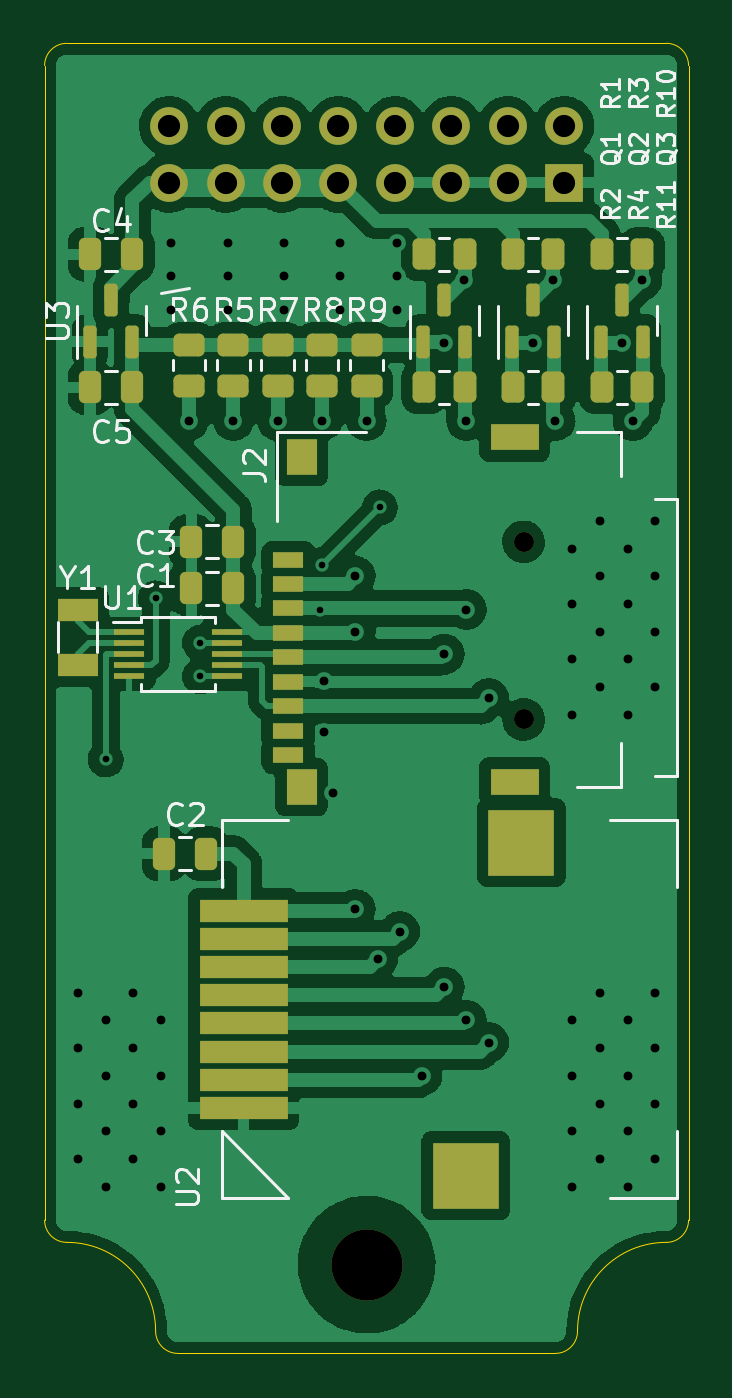
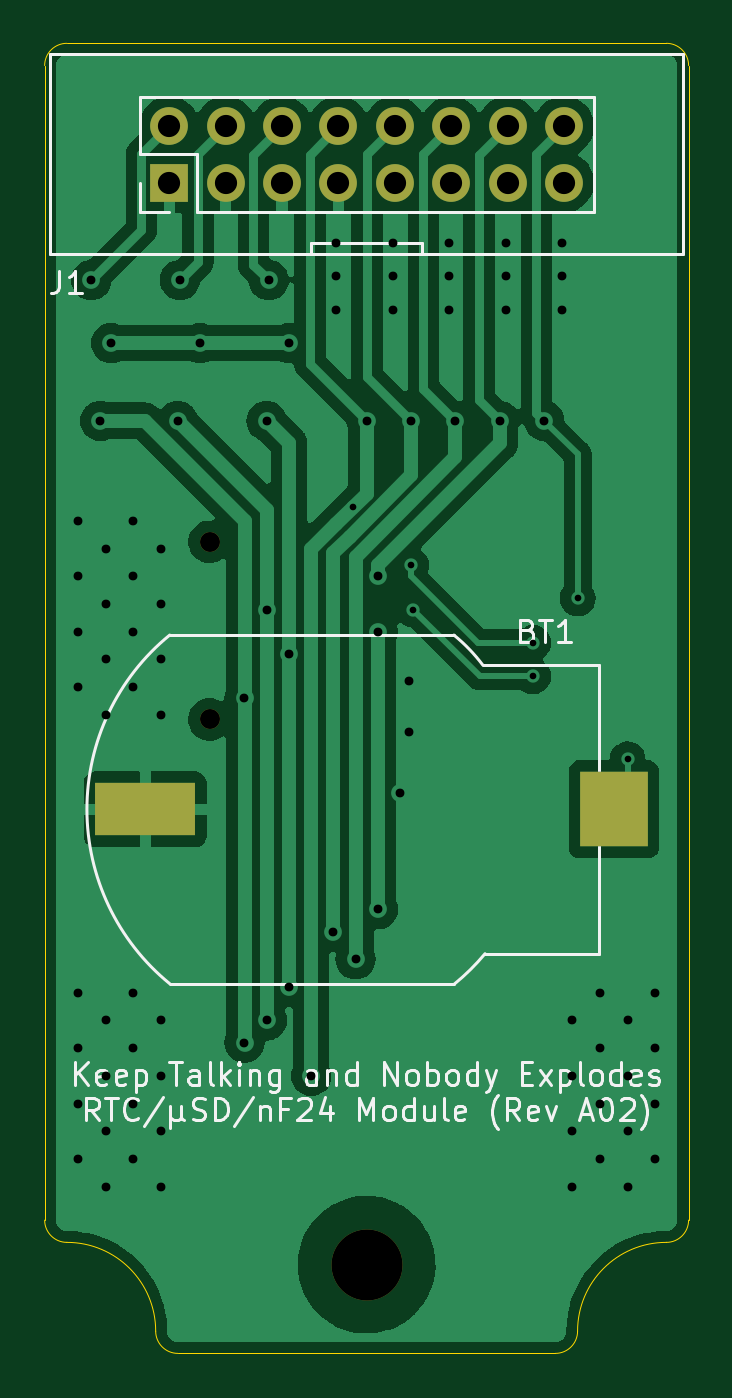
Circuit board: 11 layer files. Board 29.0 x 59.0 mm.
- bottom_copper: SPIRadioCFRTC-B_Cu.gbl (70705 bytes)
- bottom_mask: SPIRadioCFRTC-B_Mask.gbs (1231 bytes)
- paste: SPIRadioCFRTC-B_Paste.gbp (592 bytes)
- bottom_silk: SPIRadioCFRTC-B_Silkscreen.gbo (17437 bytes)
- outline: SPIRadioCFRTC-Edge_Cuts.gm1 (1270 bytes)
- top_copper: SPIRadioCFRTC-F_Cu.gtl (119268 bytes)
- top_mask: SPIRadioCFRTC-F_Mask.gts (4674 bytes)
- paste: SPIRadioCFRTC-F_Paste.gtp (4052 bytes)
- top_silk: SPIRadioCFRTC-F_Silkscreen.gto (24334 bytes)
- drill: SPIRadioCFRTC-NPTH.drl (449 bytes)
- drill: SPIRadioCFRTC-PTH.drl (2246 bytes)

=== bottom_copper: SPIRadioCFRTC-B_Cu.gbl (70705 bytes, source omitted) ===
=== bottom_mask: SPIRadioCFRTC-B_Mask.gbs ===
%TF.GenerationSoftware,KiCad,Pcbnew,(6.0.9)*%
%TF.CreationDate,2022-12-02T21:30:47+00:00*%
%TF.ProjectId,SPIRadioCFRTC,53504952-6164-4696-9f43-465254432e6b,rev?*%
%TF.SameCoordinates,Original*%
%TF.FileFunction,Soldermask,Bot*%
%TF.FilePolarity,Negative*%
%FSLAX46Y46*%
G04 Gerber Fmt 4.6, Leading zero omitted, Abs format (unit mm)*
G04 Created by KiCad (PCBNEW (6.0.9)) date 2022-12-02 21:30:47*
%MOMM*%
%LPD*%
G01*
G04 APERTURE LIST*
%ADD10C,3.200000*%
%ADD11C,0.900000*%
%ADD12R,1.700000X1.700000*%
%ADD13O,1.700000X1.700000*%
%ADD14R,3.050000X3.400000*%
%ADD15R,4.500000X2.400000*%
G04 APERTURE END LIST*
D10*
%TO.C,REF\u002A\u002A*%
X35000000Y-75500000D03*
%TD*%
D11*
%TO.C,J2*%
X42070000Y-50950000D03*
X42070000Y-42950000D03*
%TD*%
D12*
%TO.C,J1*%
X43890000Y-26770000D03*
D13*
X43890000Y-24230000D03*
X41350000Y-26770000D03*
X41350000Y-24230000D03*
X38810000Y-26770000D03*
X38810000Y-24230000D03*
X36270000Y-26770000D03*
X36270000Y-24230000D03*
X33730000Y-26770000D03*
X33730000Y-24230000D03*
X31190000Y-26770000D03*
X31190000Y-24230000D03*
X28650000Y-26770000D03*
X28650000Y-24230000D03*
X26110000Y-26770000D03*
X26110000Y-24230000D03*
%TD*%
D14*
%TO.C,BT1*%
X23868350Y-55000000D03*
D15*
X44968350Y-55000000D03*
%TD*%
M02*

=== paste: SPIRadioCFRTC-B_Paste.gbp ===
%TF.GenerationSoftware,KiCad,Pcbnew,(6.0.9)*%
%TF.CreationDate,2022-12-02T21:30:47+00:00*%
%TF.ProjectId,SPIRadioCFRTC,53504952-6164-4696-9f43-465254432e6b,rev?*%
%TF.SameCoordinates,Original*%
%TF.FileFunction,Paste,Bot*%
%TF.FilePolarity,Positive*%
%FSLAX46Y46*%
G04 Gerber Fmt 4.6, Leading zero omitted, Abs format (unit mm)*
G04 Created by KiCad (PCBNEW (6.0.9)) date 2022-12-02 21:30:47*
%MOMM*%
%LPD*%
G01*
G04 APERTURE LIST*
%ADD10R,3.050000X3.400000*%
%ADD11R,4.500000X2.400000*%
G04 APERTURE END LIST*
D10*
%TO.C,BT1*%
X23868350Y-55000000D03*
D11*
X44968350Y-55000000D03*
%TD*%
M02*

=== bottom_silk: SPIRadioCFRTC-B_Silkscreen.gbo (17437 bytes, source omitted) ===
=== outline: SPIRadioCFRTC-Edge_Cuts.gm1 ===
%TF.GenerationSoftware,KiCad,Pcbnew,(6.0.9)*%
%TF.CreationDate,2022-12-02T21:30:47+00:00*%
%TF.ProjectId,SPIRadioCFRTC,53504952-6164-4696-9f43-465254432e6b,rev?*%
%TF.SameCoordinates,Original*%
%TF.FileFunction,Profile,NP*%
%FSLAX46Y46*%
G04 Gerber Fmt 4.6, Leading zero omitted, Abs format (unit mm)*
G04 Created by KiCad (PCBNEW (6.0.9)) date 2022-12-02 21:30:47*
%MOMM*%
%LPD*%
G01*
G04 APERTURE LIST*
%TA.AperFunction,Profile*%
%ADD10C,0.050000*%
%TD*%
G04 APERTURE END LIST*
D10*
X21500000Y-20500000D02*
X48500000Y-20500000D01*
X49500000Y-21500000D02*
X49500000Y-73500000D01*
X43500000Y-79500000D02*
X26500000Y-79500000D01*
X20500000Y-73500000D02*
X20500000Y-21500000D01*
X21500000Y-20500000D02*
G75*
G03*
X20500000Y-21500000I0J-1000000D01*
G01*
X49500000Y-21500000D02*
G75*
G03*
X48500000Y-20500000I-1000000J0D01*
G01*
X43500000Y-79500000D02*
G75*
G03*
X44500000Y-78500000I0J1000000D01*
G01*
X25500000Y-78500000D02*
G75*
G03*
X26500000Y-79500000I1000000J0D01*
G01*
X48500000Y-74500000D02*
G75*
G03*
X49500000Y-73500000I0J1000000D01*
G01*
X20500000Y-73500000D02*
G75*
G03*
X21500000Y-74500000I1000000J0D01*
G01*
X25500000Y-78500000D02*
G75*
G03*
X21500000Y-74500000I-4000000J0D01*
G01*
X48500000Y-74500000D02*
G75*
G03*
X44500000Y-78500000I0J-4000000D01*
G01*
M02*

=== top_copper: SPIRadioCFRTC-F_Cu.gtl (119268 bytes, source omitted) ===
=== top_mask: SPIRadioCFRTC-F_Mask.gts ===
%TF.GenerationSoftware,KiCad,Pcbnew,(6.0.9)*%
%TF.CreationDate,2022-12-02T21:30:47+00:00*%
%TF.ProjectId,SPIRadioCFRTC,53504952-6164-4696-9f43-465254432e6b,rev?*%
%TF.SameCoordinates,Original*%
%TF.FileFunction,Soldermask,Top*%
%TF.FilePolarity,Negative*%
%FSLAX46Y46*%
G04 Gerber Fmt 4.6, Leading zero omitted, Abs format (unit mm)*
G04 Created by KiCad (PCBNEW (6.0.9)) date 2022-12-02 21:30:47*
%MOMM*%
%LPD*%
G01*
G04 APERTURE LIST*
G04 Aperture macros list*
%AMRoundRect*
0 Rectangle with rounded corners*
0 $1 Rounding radius*
0 $2 $3 $4 $5 $6 $7 $8 $9 X,Y pos of 4 corners*
0 Add a 4 corners polygon primitive as box body*
4,1,4,$2,$3,$4,$5,$6,$7,$8,$9,$2,$3,0*
0 Add four circle primitives for the rounded corners*
1,1,$1+$1,$2,$3*
1,1,$1+$1,$4,$5*
1,1,$1+$1,$6,$7*
1,1,$1+$1,$8,$9*
0 Add four rect primitives between the rounded corners*
20,1,$1+$1,$2,$3,$4,$5,0*
20,1,$1+$1,$4,$5,$6,$7,0*
20,1,$1+$1,$6,$7,$8,$9,0*
20,1,$1+$1,$8,$9,$2,$3,0*%
G04 Aperture macros list end*
%ADD10C,3.200000*%
%ADD11RoundRect,0.250000X0.250000X0.475000X-0.250000X0.475000X-0.250000X-0.475000X0.250000X-0.475000X0*%
%ADD12RoundRect,0.150000X0.150000X-0.587500X0.150000X0.587500X-0.150000X0.587500X-0.150000X-0.587500X0*%
%ADD13R,1.400000X0.300000*%
%ADD14R,4.000000X1.000000*%
%ADD15R,3.000000X3.000000*%
%ADD16RoundRect,0.250000X0.450000X-0.262500X0.450000X0.262500X-0.450000X0.262500X-0.450000X-0.262500X0*%
%ADD17RoundRect,0.250000X0.262500X0.450000X-0.262500X0.450000X-0.262500X-0.450000X0.262500X-0.450000X0*%
%ADD18C,0.900000*%
%ADD19R,1.400000X0.700000*%
%ADD20R,1.400000X1.600000*%
%ADD21R,2.200000X1.200000*%
%ADD22R,1.800000X1.000000*%
%ADD23R,1.700000X1.700000*%
%ADD24O,1.700000X1.700000*%
G04 APERTURE END LIST*
D10*
%TO.C,REF\u002A\u002A*%
X35000000Y-75500000D03*
%TD*%
D11*
%TO.C,C2*%
X27783000Y-57000000D03*
X25883000Y-57000000D03*
%TD*%
D12*
%TO.C,Q2*%
X41550000Y-33937500D03*
X43450000Y-33937500D03*
X42500000Y-32062500D03*
%TD*%
%TO.C,U3*%
X22550000Y-33937500D03*
X24450000Y-33937500D03*
X23500000Y-32062500D03*
%TD*%
D13*
%TO.C,U1*%
X24300000Y-47000000D03*
X24300000Y-47500000D03*
X24300000Y-48000000D03*
X24300000Y-48500000D03*
X24300000Y-49000000D03*
X28700000Y-49000000D03*
X28700000Y-48500000D03*
X28700000Y-48000000D03*
X28700000Y-47500000D03*
X28700000Y-47000000D03*
%TD*%
D14*
%TO.C,U2*%
X29470000Y-59555000D03*
X29470000Y-60825000D03*
X29470000Y-62095000D03*
X29470000Y-63365000D03*
X29470000Y-64635000D03*
X29470000Y-65905000D03*
X29470000Y-67175000D03*
X29470000Y-68445000D03*
D15*
X41970000Y-56500000D03*
X39470000Y-71500000D03*
%TD*%
D16*
%TO.C,R6*%
X27000000Y-35912500D03*
X27000000Y-34087500D03*
%TD*%
D12*
%TO.C,Q3*%
X45550000Y-33937500D03*
X47450000Y-33937500D03*
X46500000Y-32062500D03*
%TD*%
D11*
%TO.C,C3*%
X29000000Y-42950000D03*
X27100000Y-42950000D03*
%TD*%
D16*
%TO.C,R8*%
X33000000Y-35912500D03*
X33000000Y-34087500D03*
%TD*%
D17*
%TO.C,R1*%
X39412500Y-30000000D03*
X37587500Y-30000000D03*
%TD*%
%TO.C,R4*%
X43412500Y-36000000D03*
X41587500Y-36000000D03*
%TD*%
D12*
%TO.C,Q1*%
X37550000Y-33937500D03*
X39450000Y-33937500D03*
X38500000Y-32062500D03*
%TD*%
D18*
%TO.C,J2*%
X42070000Y-50950000D03*
X42070000Y-42950000D03*
D19*
X31470000Y-43750000D03*
X31470000Y-44850000D03*
X31470000Y-45950000D03*
X31470000Y-47050000D03*
X31470000Y-48150000D03*
X31470000Y-49250000D03*
X31470000Y-50350000D03*
X31470000Y-51450000D03*
X31470000Y-52550000D03*
D20*
X32070000Y-39150000D03*
D21*
X41670000Y-53750000D03*
X41670000Y-38250000D03*
D20*
X32070000Y-54000000D03*
%TD*%
D16*
%TO.C,R5*%
X29000000Y-35912500D03*
X29000000Y-34087500D03*
%TD*%
D17*
%TO.C,R10*%
X47412500Y-30000000D03*
X45587500Y-30000000D03*
%TD*%
D11*
%TO.C,C1*%
X29000000Y-45050000D03*
X27100000Y-45050000D03*
%TD*%
D22*
%TO.C,Y1*%
X22000000Y-48500000D03*
X22000000Y-46000000D03*
%TD*%
D17*
%TO.C,R3*%
X43412500Y-30000000D03*
X41587500Y-30000000D03*
%TD*%
D11*
%TO.C,C5*%
X24450000Y-36000000D03*
X22550000Y-36000000D03*
%TD*%
D17*
%TO.C,R2*%
X39412500Y-36000000D03*
X37587500Y-36000000D03*
%TD*%
D11*
%TO.C,C4*%
X24450000Y-30000000D03*
X22550000Y-30000000D03*
%TD*%
D16*
%TO.C,R7*%
X31000000Y-35912500D03*
X31000000Y-34087500D03*
%TD*%
%TO.C,R9*%
X35000000Y-35912500D03*
X35000000Y-34087500D03*
%TD*%
D17*
%TO.C,R11*%
X47412500Y-36000000D03*
X45587500Y-36000000D03*
%TD*%
D23*
%TO.C,J1*%
X43890000Y-26770000D03*
D24*
X43890000Y-24230000D03*
X41350000Y-26770000D03*
X41350000Y-24230000D03*
X38810000Y-26770000D03*
X38810000Y-24230000D03*
X36270000Y-26770000D03*
X36270000Y-24230000D03*
X33730000Y-26770000D03*
X33730000Y-24230000D03*
X31190000Y-26770000D03*
X31190000Y-24230000D03*
X28650000Y-26770000D03*
X28650000Y-24230000D03*
X26110000Y-26770000D03*
X26110000Y-24230000D03*
%TD*%
M02*

=== paste: SPIRadioCFRTC-F_Paste.gtp ===
%TF.GenerationSoftware,KiCad,Pcbnew,(6.0.9)*%
%TF.CreationDate,2022-12-02T21:30:47+00:00*%
%TF.ProjectId,SPIRadioCFRTC,53504952-6164-4696-9f43-465254432e6b,rev?*%
%TF.SameCoordinates,Original*%
%TF.FileFunction,Paste,Top*%
%TF.FilePolarity,Positive*%
%FSLAX46Y46*%
G04 Gerber Fmt 4.6, Leading zero omitted, Abs format (unit mm)*
G04 Created by KiCad (PCBNEW (6.0.9)) date 2022-12-02 21:30:47*
%MOMM*%
%LPD*%
G01*
G04 APERTURE LIST*
G04 Aperture macros list*
%AMRoundRect*
0 Rectangle with rounded corners*
0 $1 Rounding radius*
0 $2 $3 $4 $5 $6 $7 $8 $9 X,Y pos of 4 corners*
0 Add a 4 corners polygon primitive as box body*
4,1,4,$2,$3,$4,$5,$6,$7,$8,$9,$2,$3,0*
0 Add four circle primitives for the rounded corners*
1,1,$1+$1,$2,$3*
1,1,$1+$1,$4,$5*
1,1,$1+$1,$6,$7*
1,1,$1+$1,$8,$9*
0 Add four rect primitives between the rounded corners*
20,1,$1+$1,$2,$3,$4,$5,0*
20,1,$1+$1,$4,$5,$6,$7,0*
20,1,$1+$1,$6,$7,$8,$9,0*
20,1,$1+$1,$8,$9,$2,$3,0*%
G04 Aperture macros list end*
%ADD10RoundRect,0.250000X0.250000X0.475000X-0.250000X0.475000X-0.250000X-0.475000X0.250000X-0.475000X0*%
%ADD11RoundRect,0.150000X0.150000X-0.587500X0.150000X0.587500X-0.150000X0.587500X-0.150000X-0.587500X0*%
%ADD12R,1.400000X0.300000*%
%ADD13R,4.000000X1.000000*%
%ADD14R,3.000000X3.000000*%
%ADD15RoundRect,0.250000X0.450000X-0.262500X0.450000X0.262500X-0.450000X0.262500X-0.450000X-0.262500X0*%
%ADD16RoundRect,0.250000X0.262500X0.450000X-0.262500X0.450000X-0.262500X-0.450000X0.262500X-0.450000X0*%
%ADD17R,1.400000X0.700000*%
%ADD18R,1.400000X1.600000*%
%ADD19R,2.200000X1.200000*%
%ADD20R,1.800000X1.000000*%
G04 APERTURE END LIST*
D10*
%TO.C,C2*%
X27783000Y-57000000D03*
X25883000Y-57000000D03*
%TD*%
D11*
%TO.C,Q2*%
X41550000Y-33937500D03*
X43450000Y-33937500D03*
X42500000Y-32062500D03*
%TD*%
%TO.C,U3*%
X22550000Y-33937500D03*
X24450000Y-33937500D03*
X23500000Y-32062500D03*
%TD*%
D12*
%TO.C,U1*%
X24300000Y-47000000D03*
X24300000Y-47500000D03*
X24300000Y-48000000D03*
X24300000Y-48500000D03*
X24300000Y-49000000D03*
X28700000Y-49000000D03*
X28700000Y-48500000D03*
X28700000Y-48000000D03*
X28700000Y-47500000D03*
X28700000Y-47000000D03*
%TD*%
D13*
%TO.C,U2*%
X29470000Y-59555000D03*
X29470000Y-60825000D03*
X29470000Y-62095000D03*
X29470000Y-63365000D03*
X29470000Y-64635000D03*
X29470000Y-65905000D03*
X29470000Y-67175000D03*
X29470000Y-68445000D03*
D14*
X41970000Y-56500000D03*
X39470000Y-71500000D03*
%TD*%
D15*
%TO.C,R6*%
X27000000Y-35912500D03*
X27000000Y-34087500D03*
%TD*%
D11*
%TO.C,Q3*%
X45550000Y-33937500D03*
X47450000Y-33937500D03*
X46500000Y-32062500D03*
%TD*%
D10*
%TO.C,C3*%
X29000000Y-42950000D03*
X27100000Y-42950000D03*
%TD*%
D15*
%TO.C,R8*%
X33000000Y-35912500D03*
X33000000Y-34087500D03*
%TD*%
D16*
%TO.C,R1*%
X39412500Y-30000000D03*
X37587500Y-30000000D03*
%TD*%
%TO.C,R4*%
X43412500Y-36000000D03*
X41587500Y-36000000D03*
%TD*%
D11*
%TO.C,Q1*%
X37550000Y-33937500D03*
X39450000Y-33937500D03*
X38500000Y-32062500D03*
%TD*%
D17*
%TO.C,J2*%
X31470000Y-43750000D03*
X31470000Y-44850000D03*
X31470000Y-45950000D03*
X31470000Y-47050000D03*
X31470000Y-48150000D03*
X31470000Y-49250000D03*
X31470000Y-50350000D03*
X31470000Y-51450000D03*
X31470000Y-52550000D03*
D18*
X32070000Y-39150000D03*
D19*
X41670000Y-53750000D03*
X41670000Y-38250000D03*
D18*
X32070000Y-54000000D03*
%TD*%
D15*
%TO.C,R5*%
X29000000Y-35912500D03*
X29000000Y-34087500D03*
%TD*%
D16*
%TO.C,R10*%
X47412500Y-30000000D03*
X45587500Y-30000000D03*
%TD*%
D10*
%TO.C,C1*%
X29000000Y-45050000D03*
X27100000Y-45050000D03*
%TD*%
D20*
%TO.C,Y1*%
X22000000Y-48500000D03*
X22000000Y-46000000D03*
%TD*%
D16*
%TO.C,R3*%
X43412500Y-30000000D03*
X41587500Y-30000000D03*
%TD*%
D10*
%TO.C,C5*%
X24450000Y-36000000D03*
X22550000Y-36000000D03*
%TD*%
D16*
%TO.C,R2*%
X39412500Y-36000000D03*
X37587500Y-36000000D03*
%TD*%
D10*
%TO.C,C4*%
X24450000Y-30000000D03*
X22550000Y-30000000D03*
%TD*%
D15*
%TO.C,R7*%
X31000000Y-35912500D03*
X31000000Y-34087500D03*
%TD*%
%TO.C,R9*%
X35000000Y-35912500D03*
X35000000Y-34087500D03*
%TD*%
D16*
%TO.C,R11*%
X47412500Y-36000000D03*
X45587500Y-36000000D03*
%TD*%
M02*

=== top_silk: SPIRadioCFRTC-F_Silkscreen.gto (24334 bytes, source omitted) ===
=== drill: SPIRadioCFRTC-NPTH.drl ===
M48
; DRILL file {KiCad (6.0.9)} date Fri Dec  2 21:30:57 2022
; FORMAT={-:-/ absolute / inch / decimal}
; #@! TF.CreationDate,2022-12-02T21:30:57+00:00
; #@! TF.GenerationSoftware,Kicad,Pcbnew,(6.0.9)
; #@! TF.FileFunction,NonPlated,1,2,NPTH
FMAT,2
INCH
; #@! TA.AperFunction,NonPlated,NPTH,ComponentDrill
T1C0.0354
; #@! TA.AperFunction,NonPlated,NPTH,ComponentDrill
T2C0.1260
%
G90
G05
T1
X1.6563Y-1.6909
X1.6563Y-2.0059
T2
X1.378Y-2.9724
T0
M30

=== drill: SPIRadioCFRTC-PTH.drl ===
M48
; DRILL file {KiCad (6.0.9)} date Fri Dec  2 21:30:57 2022
; FORMAT={-:-/ absolute / inch / decimal}
; #@! TF.CreationDate,2022-12-02T21:30:57+00:00
; #@! TF.GenerationSoftware,Kicad,Pcbnew,(6.0.9)
; #@! TF.FileFunction,Plated,1,2,PTH
FMAT,2
INCH
; #@! TA.AperFunction,Plated,PTH,ViaDrill
T1C0.0118
; #@! TA.AperFunction,Plated,PTH,ViaDrill
T2C0.0157
; #@! TA.AperFunction,Plated,PTH,ComponentDrill
T3C0.0394
%
G90
G05
T1
X0.9154Y-2.0768
X1.0039Y-1.7913
X1.0827Y-1.8701
X1.0827Y-1.9291
X1.2953Y-1.811
X1.2992Y-1.7323
X1.4015Y-1.63
T2
X0.8661Y-2.4902
X0.8661Y-2.5886
X0.8661Y-2.687
X0.8661Y-2.7854
X0.9154Y-2.5394
X0.9154Y-2.6378
X0.9154Y-2.7362
X0.9154Y-2.8346
X0.9646Y-2.4902
X0.9646Y-2.5886
X0.9646Y-2.687
X0.9646Y-2.7854
X1.0138Y-2.5394
X1.0138Y-2.6378
X1.0138Y-2.7362
X1.0138Y-2.8346
X1.0314Y-1.1604
X1.0314Y-1.2204
X1.0314Y-1.2804
X1.063Y-1.4764
X1.1314Y-1.1604
X1.1314Y-1.2204
X1.1314Y-1.2804
X1.1417Y-1.4764
X1.2205Y-1.4764
X1.2314Y-1.1604
X1.2314Y-1.2204
X1.2314Y-1.2804
X1.2992Y-1.4764
X1.3031Y-1.937
X1.3031Y-2.0276
X1.3189Y-2.1358
X1.3314Y-1.1604
X1.3314Y-1.2204
X1.3314Y-1.2804
X1.3583Y-1.752
X1.3583Y-1.8504
X1.3583Y-2.3425
X1.378Y-1.4764
X1.3976Y-2.4308
X1.4314Y-1.1604
X1.4314Y-1.2204
X1.4314Y-1.2804
X1.437Y-2.3819
X1.4764Y-2.6378
X1.5157Y-1.3386
X1.5157Y-1.8898
X1.5157Y-2.4803
X1.5514Y-1.2266
X1.5551Y-1.4764
X1.5551Y-1.811
X1.5551Y-2.5394
X1.5945Y-1.9685
X1.5945Y-2.5787
X1.6732Y-1.3386
X1.7089Y-1.2266
X1.7126Y-1.4764
X1.7421Y-1.7028
X1.7421Y-1.8012
X1.7421Y-1.8996
X1.7421Y-1.998
X1.7421Y-2.5394
X1.7421Y-2.6378
X1.7421Y-2.7362
X1.7421Y-2.8346
X1.7913Y-1.6535
X1.7913Y-1.752
X1.7913Y-1.8504
X1.7913Y-1.9488
X1.7913Y-2.4902
X1.7913Y-2.5886
X1.7913Y-2.687
X1.7913Y-2.7854
X1.8307Y-1.3386
X1.8406Y-1.7028
X1.8406Y-1.8012
X1.8406Y-1.8996
X1.8406Y-1.998
X1.8406Y-2.5394
X1.8406Y-2.6378
X1.8406Y-2.7362
X1.8406Y-2.8346
X1.8504Y-1.4764
X1.8664Y-1.2266
X1.8898Y-1.6535
X1.8898Y-1.752
X1.8898Y-1.8504
X1.8898Y-1.9488
X1.8898Y-2.4902
X1.8898Y-2.5886
X1.8898Y-2.687
X1.8898Y-2.7854
T3
X1.028Y-0.9539
X1.028Y-1.0539
X1.128Y-0.9539
X1.128Y-1.0539
X1.228Y-0.9539
X1.228Y-1.0539
X1.328Y-0.9539
X1.328Y-1.0539
X1.428Y-0.9539
X1.428Y-1.0539
X1.528Y-0.9539
X1.528Y-1.0539
X1.628Y-0.9539
X1.628Y-1.0539
X1.728Y-0.9539
X1.728Y-1.0539
T0
M30

